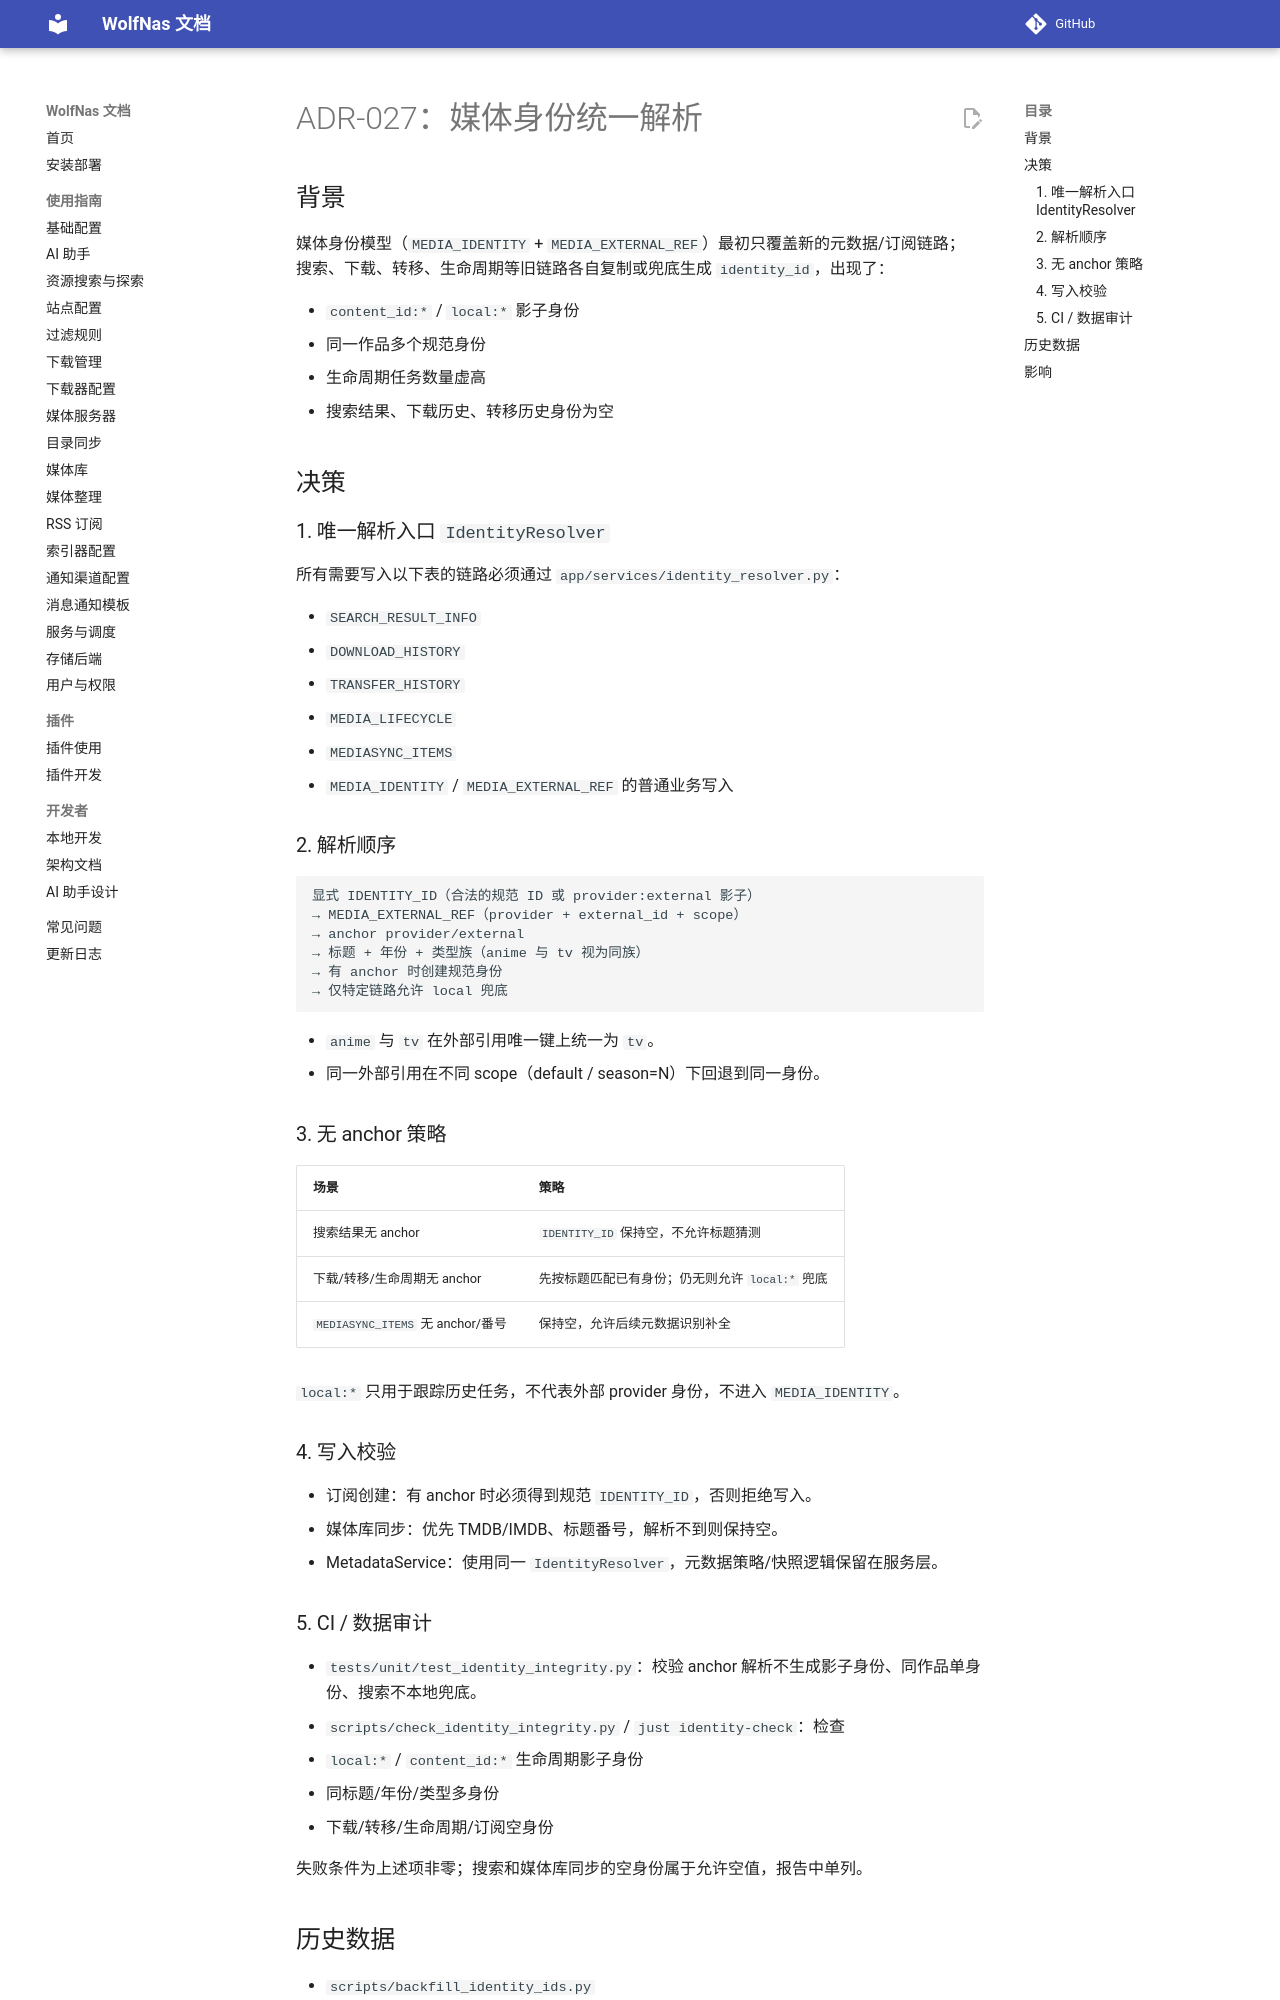

repository: sjh00/wolf-nas-tools · page: decisions/ADR-027-media-identity-resolution/index.html · generator: mkdocs

# ADR-027：媒体身份统一解析

## 背景

媒体身份模型（`MEDIA_IDENTITY` + `MEDIA_EXTERNAL_REF`）最初只覆盖新的元数据/订阅链路；
搜索、下载、转移、生命周期等旧链路各自复制或兜底生成 `identity_id`，出现了：

- `content_id:*` / `local:*` 影子身份
- 同一作品多个规范身份
- 生命周期任务数量虚高
- 搜索结果、下载历史、转移历史身份为空

## 决策

### 1. 唯一解析入口 `IdentityResolver`

所有需要写入以下表的链路必须通过 `app/services/identity_resolver.py`：

- `SEARCH_RESULT_INFO`
- `DOWNLOAD_HISTORY`
- `TRANSFER_HISTORY`
- `MEDIA_LIFECYCLE`
- `MEDIASYNC_ITEMS`
- `MEDIA_IDENTITY` / `MEDIA_EXTERNAL_REF` 的普通业务写入

### 2. 解析顺序

```text
显式 IDENTITY_ID（合法的规范 ID 或 provider:external 影子）
→ MEDIA_EXTERNAL_REF（provider + external_id + scope）
→ anchor provider/external
→ 标题 + 年份 + 类型族（anime 与 tv 视为同族）
→ 有 anchor 时创建规范身份
→ 仅特定链路允许 local 兜底
```

- `anime` 与 `tv` 在外部引用唯一键上统一为 `tv`。
- 同一外部引用在不同 scope（default / season=N）下回退到同一身份。

### 3. 无 anchor 策略

| 场景 | 策略 |
|---|---|
| 搜索结果无 anchor | `IDENTITY_ID` 保持空，不允许标题猜测 |
| 下载/转移/生命周期无 anchor | 先按标题匹配已有身份；仍无则允许 `local:*` 兜底 |
| `MEDIASYNC_ITEMS` 无 anchor/番号 | 保持空，允许后续元数据识别补全 |

`local:*` 只用于跟踪历史任务，不代表外部 provider 身份，不进入 `MEDIA_IDENTITY`。

### 4. 写入校验

- 订阅创建：有 anchor 时必须得到规范 `IDENTITY_ID`，否则拒绝写入。
- 媒体库同步：优先 TMDB/IMDB、标题番号，解析不到则保持空。
- MetadataService：使用同一 `IdentityResolver`，元数据策略/快照逻辑保留在服务层。

### 5. CI / 数据审计

- `tests/unit/test_identity_integrity.py`：校验 anchor 解析不生成影子身份、同作品单身份、搜索不本地兜底。
- `scripts/check_identity_integrity.py` / `just identity-check`：检查
  - `local:*` / `content_id:*` 生命周期影子身份
  - 同标题/年份/类型多身份
  - 下载/转移/生命周期/订阅空身份

失败条件为上述项非零；搜索和媒体库同步的空身份属于允许空值，报告中单列。
